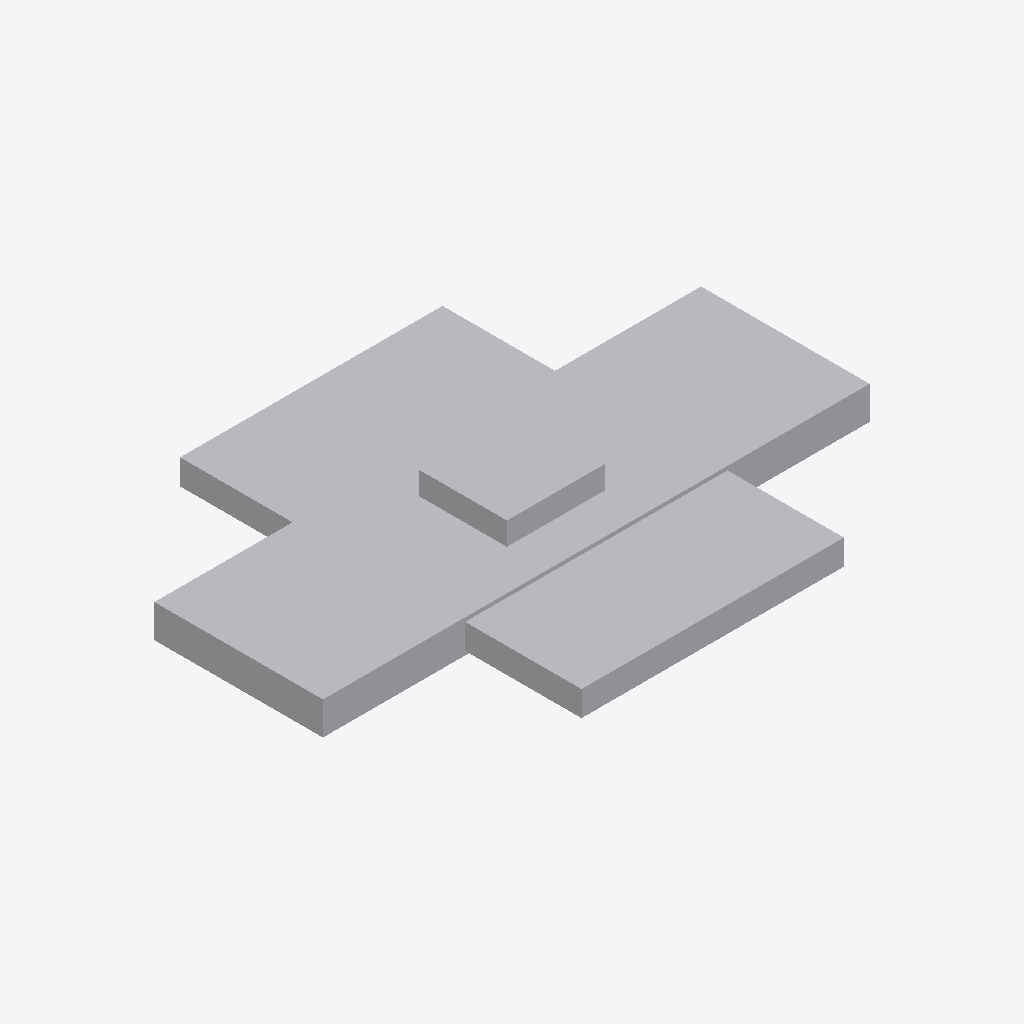
Isometric view of an IFC building model (IFC-SPF (STEP), schema IFC4X3, length unit metre), seen from the south-west, elements coloured by IFC class: 1 other element (light grey).
Extent 3.2 m × 2.4 m × 0.5 m (x, y, z). Elements (1): 1 IfcDiscreteAccessory.

HEADER;
FILE_DESCRIPTION(('ViewDefinition [CoordinationView]'),'2;1');
FILE_NAME('LM3-BOG-P030.ifc','2026-08-30T00:00:00+00:00',('OpenSourceRail'),('OpenSourceRail'),'IfcOpenShell 0.8.5','OpenSourceRail deterministic LM3 product-library','design-reference / not for construction');
FILE_SCHEMA(('IFC4X3'));
ENDSEC;
DATA;
#1=IFCPROJECT('3N8tw$mSXINgwHMywYX4_6',$,'LM3-BOG-P030 — powered-bogie guards, cable guides, WSP brackets, and inspection covers','Design-reference geometry and assembly hierarchy only; supplier freeze, released drawings/tolerances, calculations, qualified processes and first-article tests remain mandatory.',$,$,$,(#12),#7);
#2=IFCSITE('3DTVwyfM1JsBHl8wXNkUDb',$,'LM3 product library',$,$,#18,$,$,.ELEMENT.,$,$,$,$,$);
#3=IFCBUILDING('1dNGqfvWvJlhgUL0jDzaZC',$,'LM3 assembly inspection fixture',$,$,#21,$,$,.ELEMENT.,$,$,$);
#28=IFCDISCRETEACCESSORY('2b5iletEfSFB2I6f8fU6HL',$,'powered-bogie guards, cable guides, WSP brackets, and inspection covers','Powered-bogie removable guards and harness brackets installed after wheelset fit.',$,#64,#60,'LM3-BOG-P030',$);
ENDSEC;
